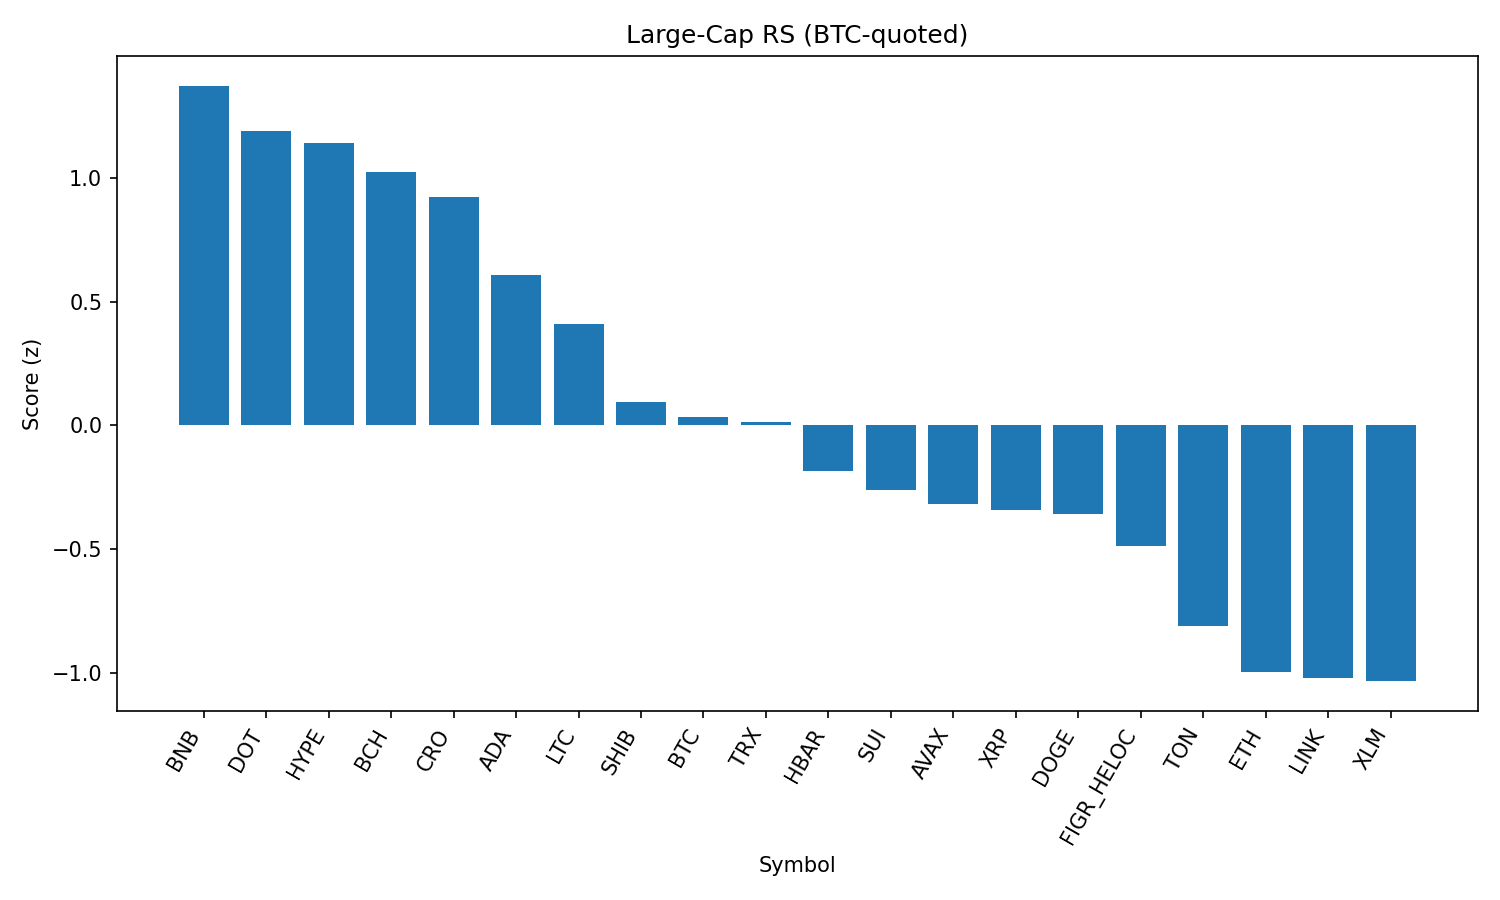

The file beside this chart, header and first rows:
rank, name, symbol, price_btc, price_usd, pct_1h_btc, pct_24h_btc, pct_7d_btc, market_cap_rank, market_cap_usd, volume_usd, score
1, BNB, BNB, 0.007765, 859.6, 0.1733, 2.563, -1.918, 5, 119679901001, 1158728501, 1.372
2, Polkadot, DOT, 3.442e-05, 3.81, 0.2709, 0.9507, -1.347, 35, 5802382412, 232155204, 1.188
3, Hyperliquid, HYPE, 0.0004222, 46.74, 0.1352, 1.584, 5.481, 17, 12658822762, 390892860, 1.14
4, Bitcoin Cash, BCH, 0.005325, 589.4, 0.2095, 0.1648, 8.676, 20, 11733511556, 604523064, 1.023
5, Cronos, CRO, 2.42e-06, 0.2678, 0.2864, 1.519, -17.91, 26, 9009796780, 127601317, 0.9222
6, Cardano, ADA, 7.42e-06, 0.8209, 0.1803, 0.3088, -3.243, 11, 29982684309, 1308362235, 0.6065
7, Litecoin, LTC, 0.001006, 111.4, 0.1322, 0.03636, -1.276, 28, 8494317804, 423537457, 0.4082
8, Shiba Inu, SHIB, 1.10543e-10, 1.223e-05, -0.02064, 0.8754, -3.339, 31, 7209426313, 199640168, 0.09562
9, Bitcoin, BTC, 1.0, 110689, 0.0, 0.0, 0.0, 1, 2204321844066, 44465803564, 0.03353
10, TRON, TRX, 2.99e-06, 0.3315, 0.07117, -0.2263, -4.454, 10, 31374035257, 782469001, 0.01352
11, Hedera, HBAR, 1.95e-06, 0.2156, 0.06442, -0.6292, -5.802, 25, 9144648515, 164166034, -0.1863
12, Sui, SUI, 3.021e-05, 3.34, -0.07135, 0.1465, -1.467, 19, 11940949595, 842573058, -0.2628
13, Avalanche, AVAX, 0.0002179, 24.12, 0.02244, -1.159, 0.4006, 23, 10188861451, 496864448, -0.3161
14, XRP, XRP, 2.531e-05, 2.8, -0.06985, -0.06807, -2.17, 4, 167054124192, 5277294996, -0.3404
15, Dogecoin, DOGE, 1.93e-06, 0.2142, -0.09457, 0.2134, -2.745, 9, 32308336627, 1858308409, -0.3577
16, Figure Heloc, FIGR_HELOC, 9.07e-06, 1.004, 0.06428, -1.429, -6.867, 18, 12297335271, 27814881, -0.4856
17, Toncoin, TON, 2.756e-05, 3.05, -0.08853, -1.152, -3.292, 30, 7837364072, 118735582, -0.8111
18, Ethereum, ETH, 0.03877, 4293, -0.1172, -1.479, -4.187, 2, 518392309505, 30079173780, -0.9952
19, Chainlink, LINK, 0.0002004, 22.19, -0.09858, -1.357, -6.872, 13, 15046941750, 1023831640, -1.022
20, Stellar, XLM, 3.21e-06, 0.3555, -0.2373, -0.3555, -2.427, 22, 11287648211, 162144859, -1.033
21, Solana, SOL, 0.001826, 202.1, -0.2001, -0.8589, -2.267, 6, 109414126927, 6190330226, -1.054
